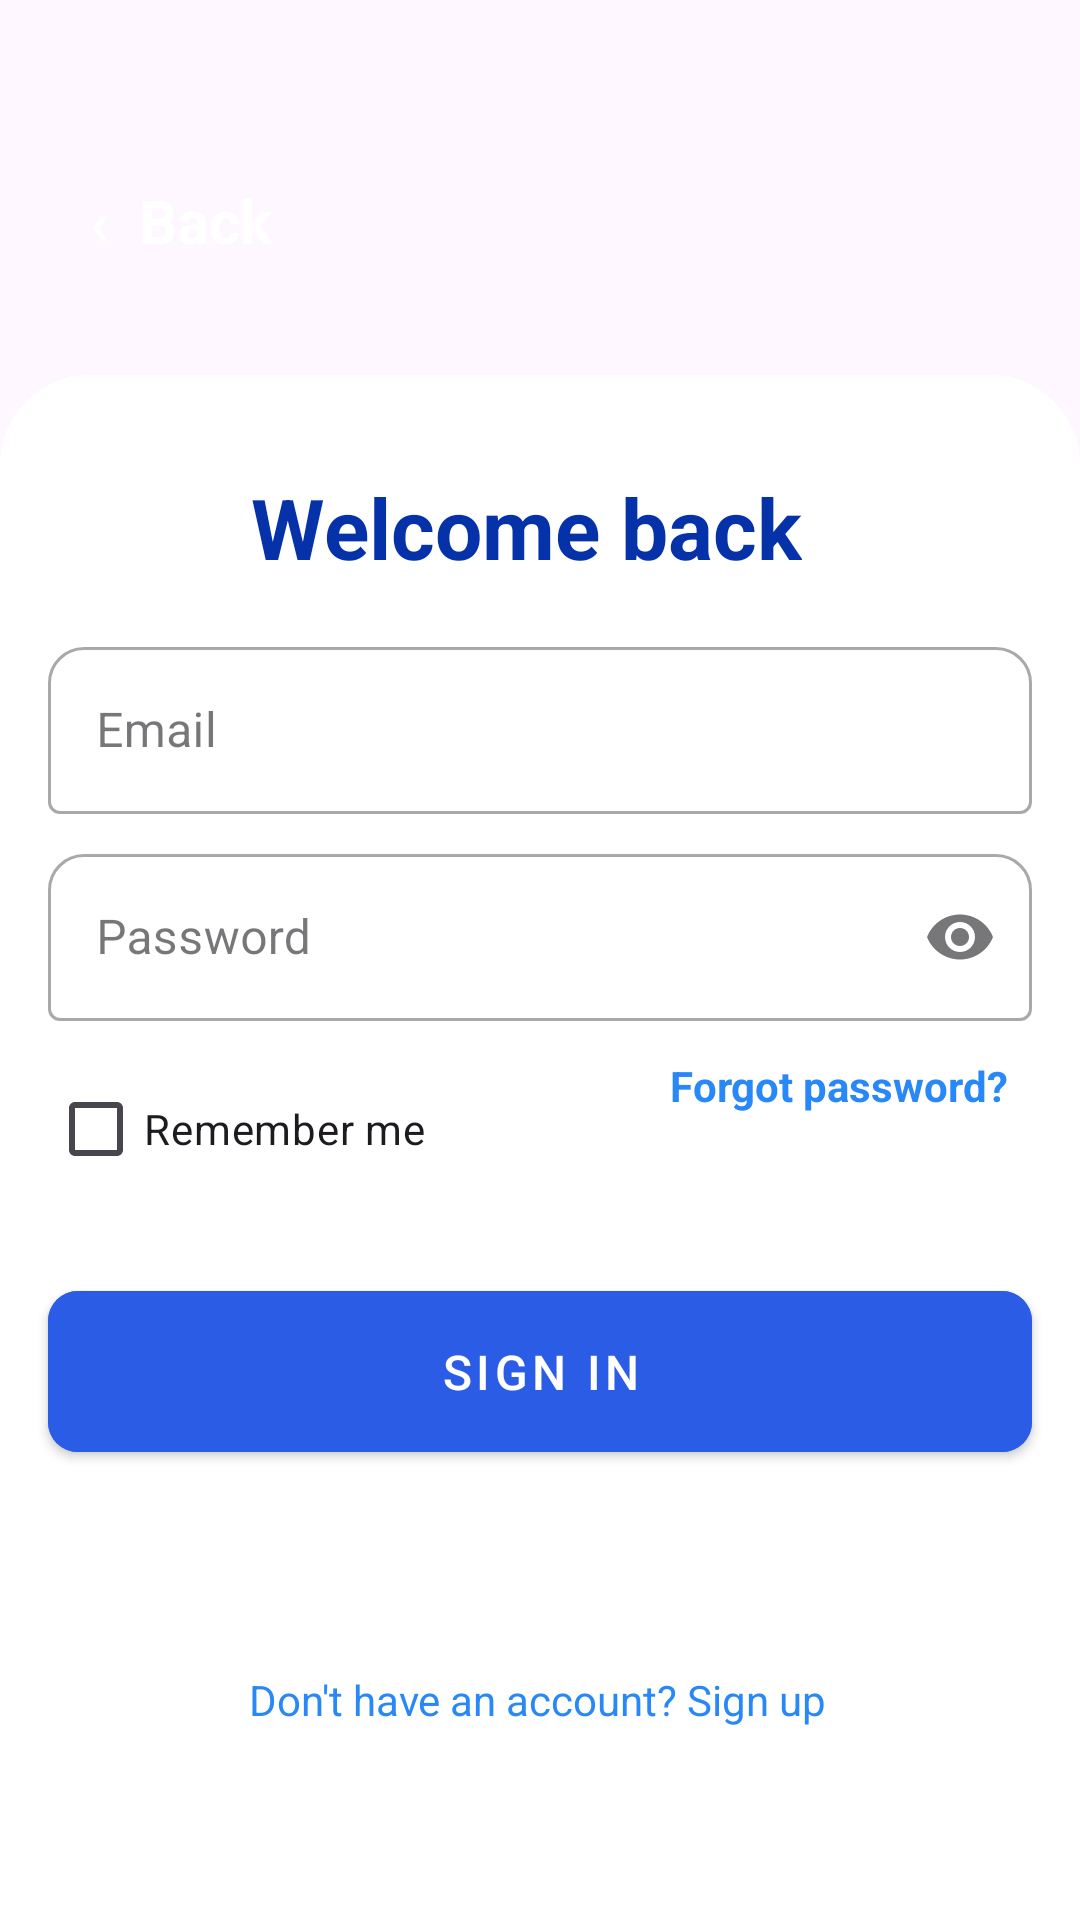

Android layout source for this screen:
<!-- AndroidManifest.xml: application theme Theme.OnlineExamApp -->
<!-- res/layout/fragment_sign_in.xml -->
<?xml version="1.0" encoding="utf-8"?>
<androidx.constraintlayout.widget.ConstraintLayout
    xmlns:android="http://schemas.android.com/apk/res/android"
    xmlns:app="http://schemas.android.com/apk/res-auto"
    xmlns:tools="http://schemas.android.com/tools"
    android:id="@+id/signInLayout"
    android:layout_width="match_parent"
    android:layout_height="match_parent"> 

    

    

    <ImageView
        android:id="@+id/bgImage2"
        android:layout_width="0dp"
        android:layout_height="0dp"
        android:scaleType="centerCrop"
        app:layout_constraintBottom_toBottomOf="parent"
        app:layout_constraintEnd_toEndOf="parent"
        app:layout_constraintStart_toStartOf="parent"
        app:layout_constraintTop_toTopOf="parent"
        app:srcCompat="@drawable/welcome_background" />

    <TextView
        android:id="@+id/btnBack"
        android:layout_width="wrap_content"
        android:layout_height="wrap_content"
        android:layout_marginStart="30dp"
        android:layout_marginTop="60dp"
        android:text="‹  Back"
        android:textColor="@color/white"
        android:textSize="20sp"
        android:textStyle="bold"
        app:layout_constraintStart_toStartOf="parent"
        app:layout_constraintTop_toTopOf="parent" />

    <androidx.constraintlayout.widget.ConstraintLayout
        android:id="@+id/containerBottomSheet"
        android:layout_width="0dp"
        android:layout_height="515dp"
        android:background="@drawable/bg_button_container"
        app:layout_constraintBottom_toBottomOf="parent"
        app:layout_constraintEnd_toEndOf="parent"
        app:layout_constraintHeight_percent="0.75"
        app:layout_constraintHorizontal_bias="0.0"
        app:layout_constraintStart_toStartOf="parent"
        app:layout_constraintTop_toTopOf="parent"
        app:layout_constraintVertical_bias="1.0"> 

        

        

        <TextView
            android:id="@+id/tvWelcome"
            android:layout_width="wrap_content"
            android:layout_height="wrap_content"
            android:layout_marginTop="32dp"
            android:text="Welcome back"
            android:textColor="#0632A9"
            android:textSize="28sp"
            android:textStyle="bold"
            app:layout_constraintEnd_toEndOf="parent"
            app:layout_constraintHorizontal_bias="0.475"
            app:layout_constraintStart_toStartOf="parent"
            app:layout_constraintTop_toTopOf="parent" />

        <com.google.android.material.textfield.TextInputLayout
            android:id="@+id/tilEmail"
            style="@style/Widget.MaterialComponents.TextInputLayout.OutlinedBox"
            android:layout_width="0dp"
            android:layout_height="wrap_content"
            android:layout_margin="16dp"
            android:layout_marginTop="50dp"
            android:hint="Email"
            app:counterTextColor="@color/black"
            app:boxCornerRadiusTopEnd="12dp"
            app:boxCornerRadiusTopStart="12dp"
            app:layout_constraintEnd_toEndOf="parent"
            app:layout_constraintStart_toStartOf="parent"
            app:layout_constraintTop_toBottomOf="@id/tvWelcome">

            <com.google.android.material.textfield.TextInputEditText
                android:id="@+id/etEmail"
                android:textColor="@color/black"
                android:layout_width="match_parent"
                android:layout_height="wrap_content"
                android:inputType="textEmailAddress" />
        </com.google.android.material.textfield.TextInputLayout>

        
        <com.google.android.material.textfield.TextInputLayout
            android:id="@+id/tilPassword"
            style="@style/Widget.MaterialComponents.TextInputLayout.OutlinedBox"
            android:layout_width="0dp"
            android:layout_height="wrap_content"
            android:layout_marginHorizontal="16dp"
            android:layout_marginTop="8dp"
            android:hint="Password"
            app:endIconMode="password_toggle"
            app:boxCornerRadiusTopEnd="12dp"
            app:boxCornerRadiusTopStart="12dp"
            app:layout_constraintEnd_toEndOf="parent"
            app:layout_constraintStart_toStartOf="parent"
            app:layout_constraintTop_toBottomOf="@id/tilEmail">

            <com.google.android.material.textfield.TextInputEditText
                android:id="@+id/etPassword"
                android:layout_width="match_parent"
                android:layout_height="wrap_content"
                android:inputType="textPassword" />
        </com.google.android.material.textfield.TextInputLayout>

        

        

        

        <CheckBox
            android:id="@+id/checkboxRemember"
            android:layout_width="wrap_content"
            android:layout_height="wrap_content"
            android:layout_marginTop="12dp"
            android:text="Remember me"
            app:layout_constraintStart_toStartOf="@id/tilPassword"
            app:layout_constraintTop_toBottomOf="@id/tilPassword" />

        <TextView
            android:id="@+id/tvForgotPassword"
            android:layout_width="wrap_content"
            android:layout_height="wrap_content"
            android:layout_marginEnd="8dp"
            android:text="Forgot password?"
            android:textColor="@color/primary"
            android:textSize="14sp"
            android:textStyle="bold"
            app:layout_constraintEnd_toEndOf="@id/tilPassword"
            app:layout_constraintTop_toTopOf="@id/checkboxRemember" />

        <com.google.android.material.button.MaterialButton
            android:id="@+id/btnLogin"
            style="@style/Widget.MaterialComponents.Button"
            android:layout_width="0dp"
            android:layout_height="wrap_content"
            android:layout_marginHorizontal="16dp"
            android:layout_marginTop="24dp"
            android:backgroundTint="#2A5CE6"
            android:padding="16dp"
            android:text="Sign in"
            android:textSize="16sp"
            android:textColor="@android:color/white"
            app:cornerRadius="10dp"
            app:layout_constraintEnd_toEndOf="parent"
            app:layout_constraintHorizontal_bias="0.281"
            app:layout_constraintStart_toStartOf="parent"
            app:layout_constraintTop_toBottomOf="@id/checkboxRemember" />

        <ProgressBar
            android:id="@+id/progressBar"
            style="?android:attr/progressBarStyle"
            android:layout_width="40dp"
            android:layout_height="40dp"
            android:layout_marginTop="12dp"
            android:visibility="gone"
            app:layout_constraintEnd_toEndOf="parent"
            app:layout_constraintStart_toStartOf="parent"
            app:layout_constraintTop_toBottomOf="@id/btnLogin" />

        <TextView
            android:id="@+id/tvResendVerification"
            android:layout_width="wrap_content"
            android:layout_height="wrap_content"
            android:layout_marginTop="8dp"
            android:text="Resend Verification Email"
            android:textColor="@color/defaultOptionColor"
            android:textSize="14sp"
            android:visibility="gone"
            app:layout_constraintEnd_toEndOf="parent"
            app:layout_constraintStart_toStartOf="parent"
            app:layout_constraintTop_toBottomOf="@id/btnLogin" />

        
        <TextView
            android:id="@+id/tvRegister"
            android:layout_width="wrap_content"
            android:layout_height="wrap_content"
            android:layout_marginBottom="64dp"
            android:text="Don't have an account? Sign up"
            android:textColor="@color/primary"
            android:textSize="14sp"
            app:layout_constraintBottom_toBottomOf="parent"
            app:layout_constraintEnd_toEndOf="parent"
            app:layout_constraintHorizontal_bias="0.497"
            app:layout_constraintStart_toStartOf="parent" />
    </androidx.constraintlayout.widget.ConstraintLayout>
</androidx.constraintlayout.widget.ConstraintLayout>
<!-- resources referenced by this layout -->
<resources>
  <color name="black">#000000</color>
  <color name="defaultOptionColor">#1C95E0</color>
  <color name="primary">#EF1A80F6</color>
  <color name="white">#FFFFFF</color>
  <!-- drawable bg_button_container (drawable) -->
  <shape xmlns:android="http://schemas.android.com/apk/res/android"
      android:shape="rectangle">
      <solid android:color="@android:color/white" />
      <corners
          android:topLeftRadius="30dp"
          android:topRightRadius="30dp"
          android:bottomRightRadius="0dp"
          android:bottomLeftRadius="0dp" />
  </shape>
  <style name="Theme.OnlineExamApp" parent="Theme.Material3.Light.NoActionBar">
          <item name="colorPrimary">@color/primary</item>
          <item name="colorPrimaryVariant">@color/primary_variant</item>
          <item name="colorSecondary">@color/secondary</item>
          <item name="colorAccent">@color/accent</item>
  
          <item name="android:windowBackground">@color/background</item>
          <item name="colorSurface">@color/surface</item>
  
          <item name="colorOnPrimary">@color/white</item>
          <item name="colorOnSecondary">@color/black</item>
          <item name="colorOnSurface">@color/text_primary</item>
  
          <item name="colorError">@color/error</item>
          <item name="colorOnError">@color/white</item>
      </style>
  <color name="primary_variant">#0056B3</color>
  <color name="secondary">#00BFA5</color>
  <color name="accent">#FFB300</color>
  <color name="background">#FFFFFF</color>
  <color name="surface">#FFFFFF</color>
  <color name="text_primary">#000000</color>
  <color name="error">#D32F2F</color>
</resources>
